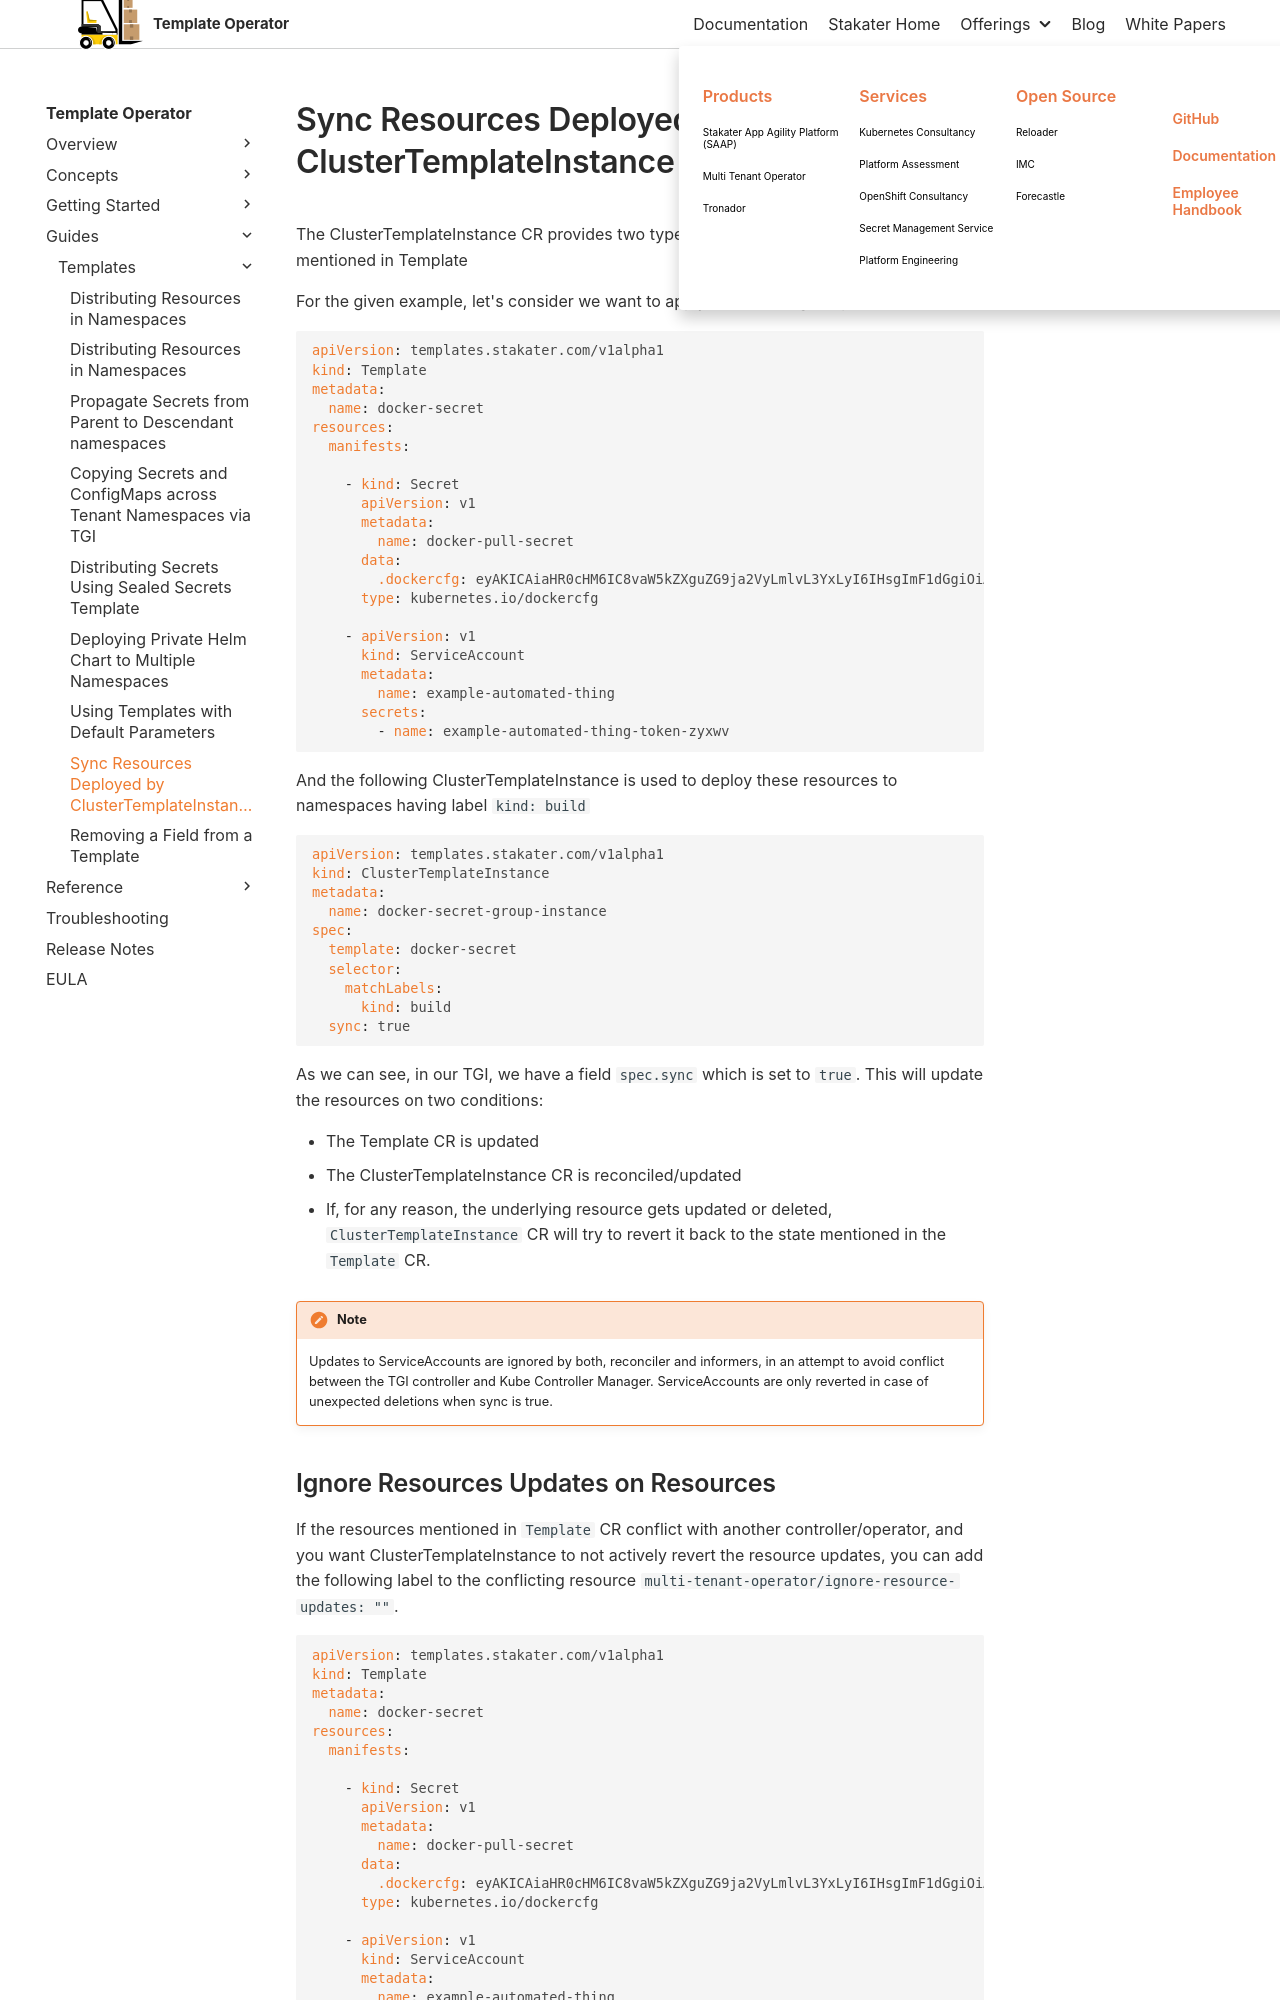

repository: stakater/template-operator-docs · page: 0.1/guides/templates/resource-sync-by-tgi.html · generator: mkdocs

# Sync Resources Deployed by ClusterTemplateInstance

The ClusterTemplateInstance CR provides two types of resource sync for the resources mentioned in Template

For the given example, let's consider we want to apply the following template

```yaml
apiVersion: templates.stakater.com/v1alpha1
kind: Template
metadata:
  name: docker-secret
resources:
  manifests:

    - kind: Secret
      apiVersion: v1
      metadata:
        name: docker-pull-secret
      data:
        .dockercfg: eyAKICAiaHR0cHM6IC8vaW5kZXguZG9ja2VyLmlvL3YxLyI6IHsgImF1dGgiOiAiYzNSaGEyRjBaWEk2VjI5M1YyaGhkRUZIY21WaGRGQmhjM04zYjNKayJ9Cn0K
      type: kubernetes.io/dockercfg

    - apiVersion: v1
      kind: ServiceAccount
      metadata:
        name: example-automated-thing
      secrets:
        - name: example-automated-thing-token-zyxwv
```

And the following ClusterTemplateInstance is used to deploy these resources to namespaces having label `kind: build`

```yaml
apiVersion: templates.stakater.com/v1alpha1
kind: ClusterTemplateInstance
metadata:
  name: docker-secret-group-instance
spec:
  template: docker-secret
  selector:
    matchLabels:
      kind: build
  sync: true
```

As we can see, in our TGI, we have a field `spec.sync` which is set to `true`. This will update the resources on two conditions:

- The Template CR is updated
- The ClusterTemplateInstance CR is reconciled/updated

- If, for any reason, the underlying resource gets updated or deleted, `ClusterTemplateInstance` CR will try to revert it back to the state mentioned in the `Template` CR.

!!! note
    Updates to ServiceAccounts are ignored by both, reconciler and informers, in an attempt to avoid conflict between the TGI controller and Kube Controller Manager. ServiceAccounts are only reverted in case of unexpected deletions when sync is true.
